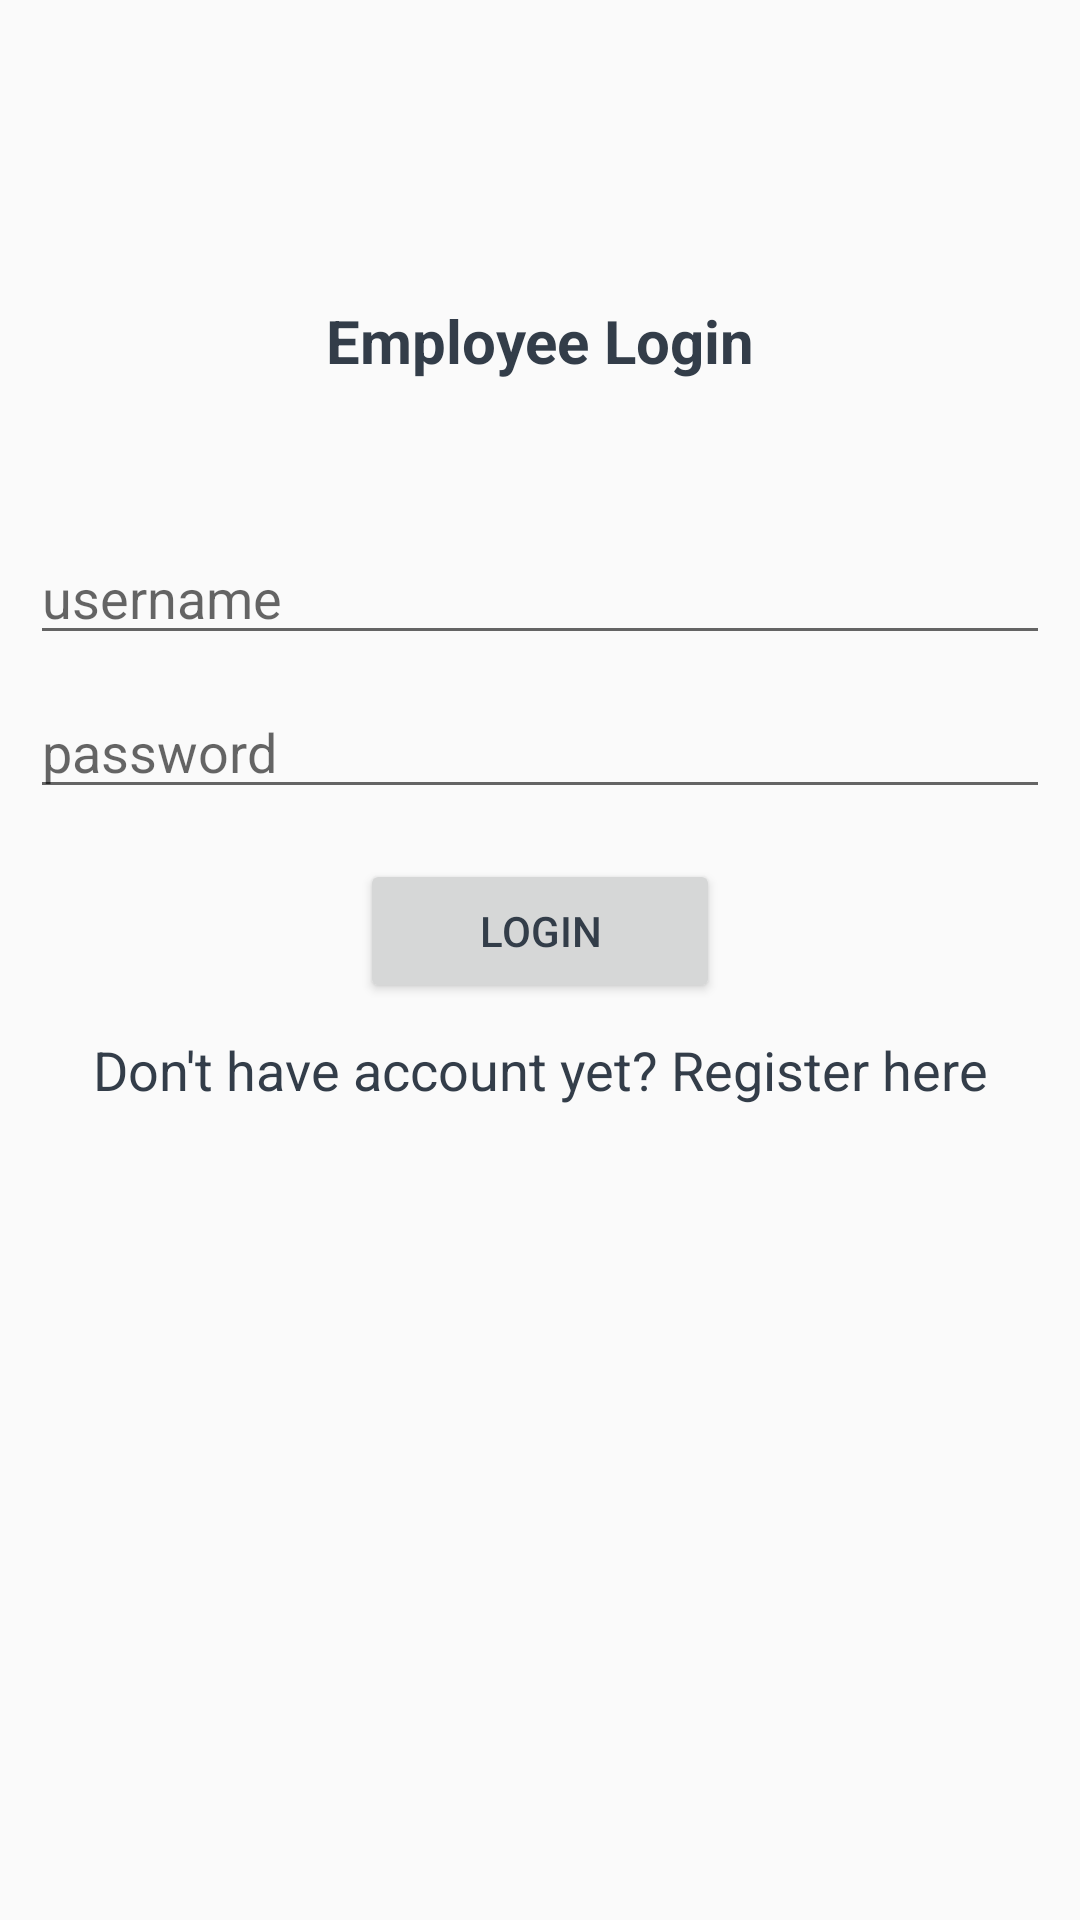

Layout XML and referenced resources for this Android screen:
<!-- AndroidManifest.xml: application theme MyTheme -->
<!-- res/layout/activity_login.xml -->
<?xml version="1.0" encoding="utf-8"?>
<RelativeLayout xmlns:android="http://schemas.android.com/apk/res/android"
    xmlns:app="http://schemas.android.com/apk/res-auto"
    xmlns:tools="http://schemas.android.com/tools"
    android:layout_width="match_parent"
    android:layout_height="match_parent"
    tools:context="uinbdg.developer.surveriorapps.activity.LoginActivity">

    <TextView
        android:id="@+id/welcome"
        android:layout_width="match_parent"
        android:layout_height="wrap_content"
        android:gravity="center_horizontal"
        android:layout_marginTop="100dp"
        android:text="Employee Login"
        android:textSize="20dp"
        android:textColor="@color/textColor"
        android:textStyle="bold"/>
    <EditText
        android:id="@+id/username"
        android:layout_width="match_parent"
        android:layout_height="wrap_content"
        android:layout_below="@id/welcome"
        android:hint="username"
        android:textColor="@color/textColor"
        android:layout_marginTop="50dp"
        android:layout_marginRight="30px"
        android:layout_marginLeft="30px"
        android:inputType="textPersonName"
        android:singleLine="true"/>
    <EditText
        android:id="@+id/password"
        android:layout_width="match_parent"
        android:layout_height="wrap_content"
        android:layout_below="@id/username"
        android:layout_margin="30px"
        android:hint="password"
        android:textColor="@color/textColor"
        android:inputType="textPassword"
        android:singleLine="true"/>
    <Button
        android:id="@+id/btnLogin"
        android:layout_width="match_parent"
        android:layout_height="wrap_content"
        android:layout_below="@+id/password"
        android:layout_marginTop="20px"
        android:layout_marginLeft="120dp"
        android:layout_marginRight="120dp"
        android:textColor="@color/textColor"
        android:text="Login"
        android:layout_centerHorizontal="true"
        android:onClick="login"
        tools:ignore="onClick"/>
    <TextView
        android:id="@+id/regForm"
        android:layout_width="match_parent"
        android:layout_height="wrap_content"
        android:textAppearance="?android:attr/textAppearanceMedium"
        android:layout_below="@+id/btnLogin"
        android:text="Don't have account yet? Register here"
        android:gravity="center_horizontal"
        android:layout_marginTop="30px"
        android:textColor="@color/textColor"/>

</RelativeLayout>
<!-- resources referenced by this layout -->
<resources>
  <color name="textColor">#333D49</color>
  <style name="MyTheme" parent="Base.MyTheme" />
  <style name="Base.MyTheme" parent="Theme.AppCompat.Light.DarkActionBar">
          <item name="colorPrimary">@color/colorPrimary</item>
          <item name="colorPrimaryDark">@color/colorPrimaryDark</item>
          <item name="colorAccent">@color/colorAccent</item>
      </style>
  <color name="colorPrimary">#00BF71</color>
  <color name="colorPrimaryDark">#29A978</color>
  <color name="colorAccent">#0E7693</color>
</resources>
